Image classification data set "data_split" (setiawanadekaputrajaya/Klasifikasi_Penyakit-Daun-Padi on GitHub). Class labels (3): bacterial leaf blight, brown spot, leaf scald.

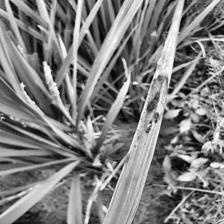
Label: leaf scald

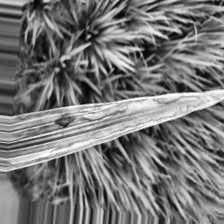
Label: bacterial leaf blight

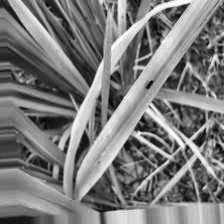
Label: brown spot

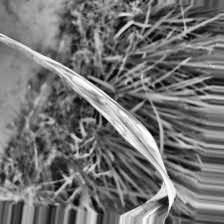
Label: leaf scald

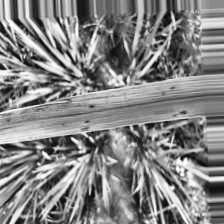
Label: brown spot

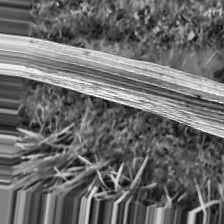
Label: bacterial leaf blight
